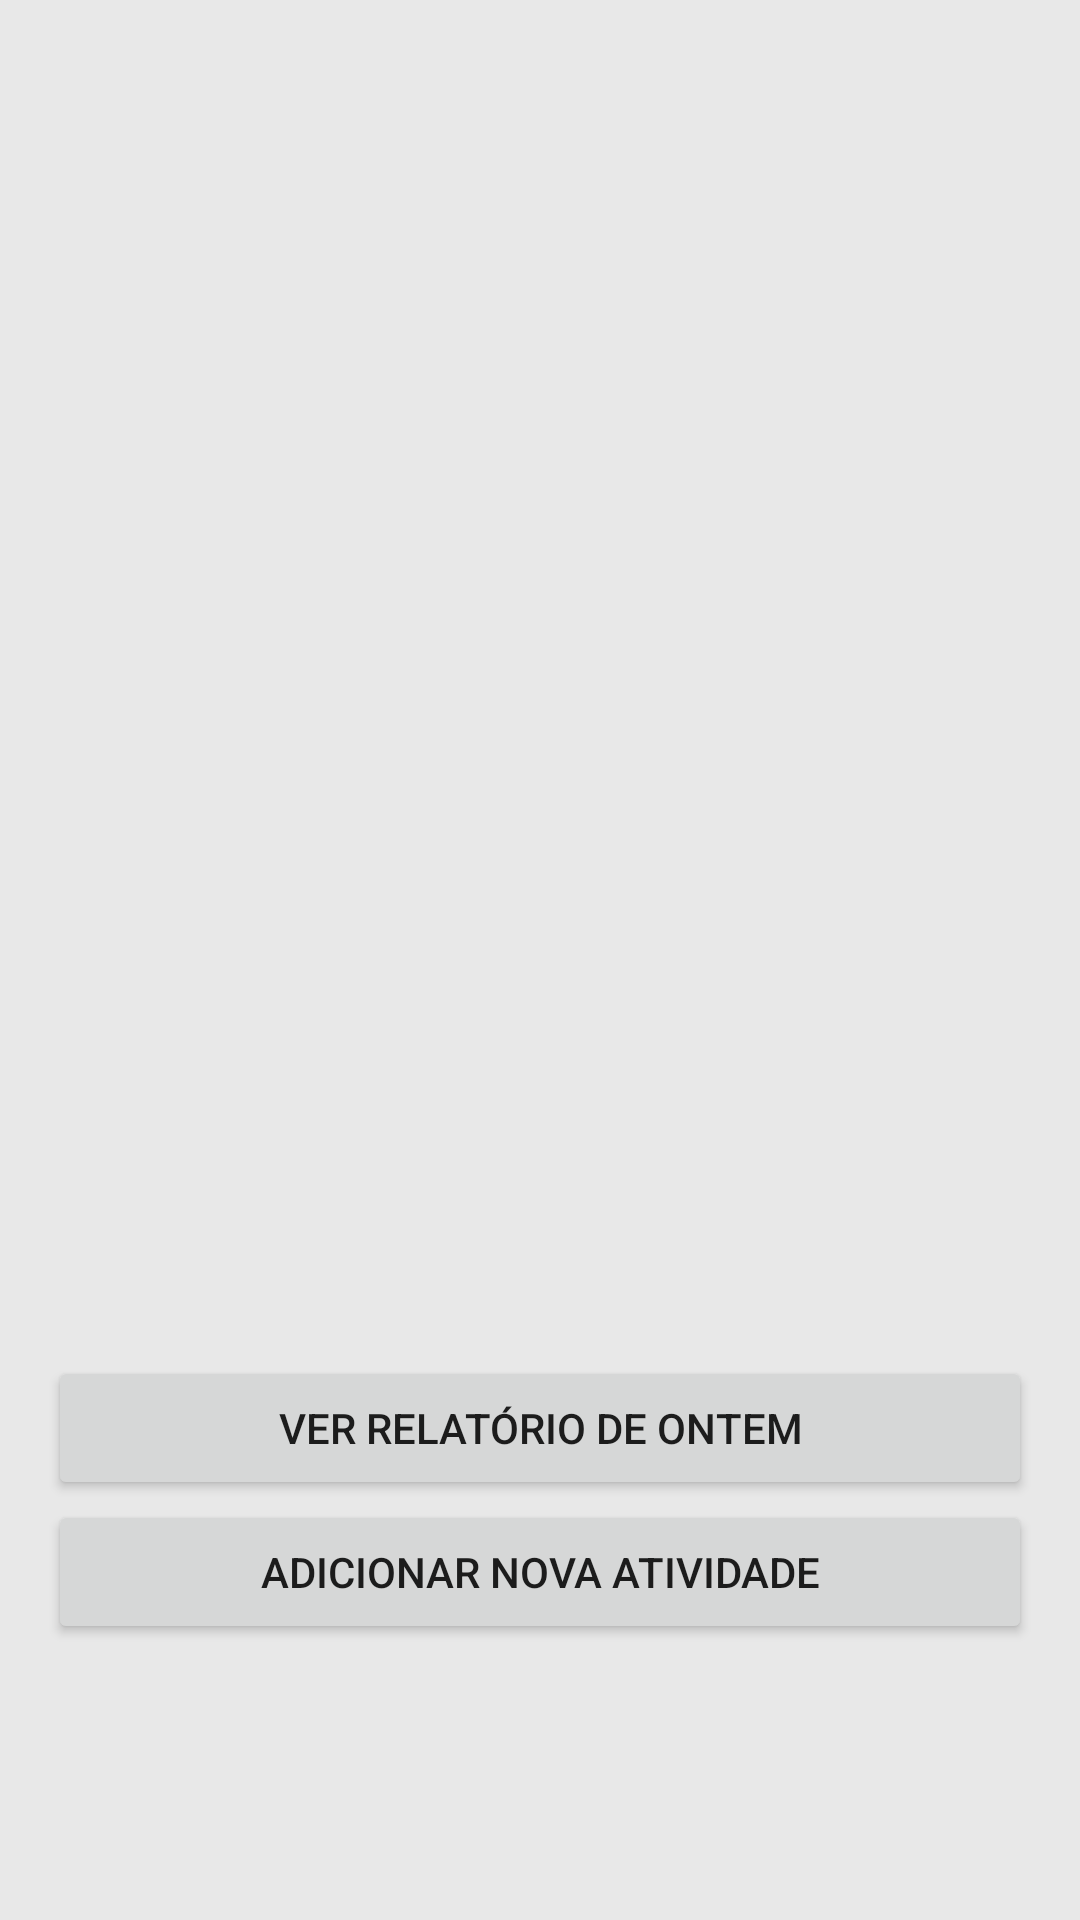

Produce the Android XML layout that renders to this screen, including the resource entries it uses.
<!-- AndroidManifest.xml: application theme Theme.MemoriaViva2 -->
<!-- res/layout/activity_manage_routine.xml -->
<?xml version="1.0" encoding="utf-8"?>
<androidx.constraintlayout.widget.ConstraintLayout xmlns:android="http://schemas.android.com/apk/res/android"
    xmlns:app="http://schemas.android.com/apk/res-auto"
    xmlns:tools="http://schemas.android.com/tools"
    android:layout_width="match_parent"
    android:layout_height="match_parent"
    tools:context=".dois.`RoutineFragment.kt`">

    <androidx.recyclerview.widget.RecyclerView
        android:id="@+id/rv_routine_activities"
        android:layout_width="337dp"
        android:layout_height="440dp"
        android:layout_marginStart="8dp"
        android:layout_marginTop="8dp"
        android:layout_marginEnd="8dp"
        android:layout_marginBottom="8dp"
        app:layout_constraintBottom_toTopOf="@+id/btn_show_yesterday_report"
        app:layout_constraintEnd_toEndOf="parent"
        app:layout_constraintStart_toStartOf="parent"
        app:layout_constraintTop_toTopOf="parent"
        app:layout_constraintVertical_bias="0.887"
        tools:listitem="@layout/item_routine_activity" />

    <Button
        android:id="@+id/btn_show_yesterday_report"
        android:layout_width="0dp"
        android:layout_height="wrap_content"
        android:layout_marginStart="16dp"
        android:layout_marginEnd="16dp"
        android:text="Ver Relatório de Ontem"
        app:layout_constraintBottom_toTopOf="@+id/btn_add_routine_activity"
        app:layout_constraintEnd_toEndOf="parent"
        app:layout_constraintHorizontal_bias="1.0"
        app:layout_constraintStart_toStartOf="parent" />

    <Button
        android:id="@+id/btn_add_routine_activity"
        android:layout_width="0dp"
        android:layout_height="wrap_content"
        android:layout_marginStart="16dp"
        android:layout_marginEnd="16dp"
        android:layout_marginBottom="92dp"
        android:text="Adicionar Nova Atividade"
        app:layout_constraintBottom_toBottomOf="parent"
        app:layout_constraintEnd_toEndOf="parent"
        app:layout_constraintHorizontal_bias="0.0"
        app:layout_constraintStart_toStartOf="parent" />

</androidx.constraintlayout.widget.ConstraintLayout>
<!-- res/layout/item_routine_activity.xml (included above) -->
<?xml version="1.0" encoding="utf-8"?>
<androidx.cardview.widget.CardView xmlns:android="http://schemas.android.com/apk/res/android"
    xmlns:app="http://schemas.android.com/apk/res-auto"
    xmlns:tools="http://schemas.android.com/tools"
    android:layout_width="match_parent"
    android:layout_height="wrap_content"
    android:layout_marginHorizontal="8dp"
    android:layout_marginVertical="4dp"
    app:cardCornerRadius="8dp"
    app:cardElevation="2dp">

    <androidx.constraintlayout.widget.ConstraintLayout
        android:layout_width="match_parent"
        android:layout_height="wrap_content"
        android:padding="12dp">

        <TextView
            android:id="@+id/tv_routine_time"
            android:layout_width="wrap_content"
            android:layout_height="wrap_content"
            android:textSize="18sp"
            android:textStyle="bold"
            app:layout_constraintStart_toStartOf="parent"
            app:layout_constraintTop_toTopOf="parent"
            app:layout_constraintBottom_toBottomOf="parent"
            tools:text="08:00" />

        <LinearLayout
            android:id="@+id/layout_routine_info"
            android:layout_width="0dp"
            android:layout_height="wrap_content"
            android:layout_marginStart="12dp"
            android:orientation="vertical"
            app:layout_constraintEnd_toStartOf="@+id/layout_buttons"
            app:layout_constraintStart_toEndOf="@+id/tv_routine_time"
            app:layout_constraintTop_toTopOf="parent"
            app:layout_constraintBottom_toBottomOf="parent">

            <TextView
                android:id="@+id/tv_routine_name"
                android:layout_width="wrap_content"
                android:layout_height="wrap_content"
                android:textSize="20sp"
                android:textStyle="bold"
                android:textColor="?android:attr/textColorPrimary"
                tools:text="Caminhada Matinal" />

            <TextView
                android:id="@+id/tv_routine_classification"
                android:layout_width="wrap_content"
                android:layout_height="wrap_content"
                android:textSize="16sp"
                android:textColor="?android:attr/textColorSecondary"
                tools:text="Exercício físico" />

        </LinearLayout>

        <LinearLayout
            android:id="@+id/layout_buttons"
            android:layout_width="wrap_content"
            android:layout_height="wrap_content"
            android:orientation="horizontal"
            app:layout_constraintEnd_toEndOf="parent"
            app:layout_constraintTop_toTopOf="parent"
            app:layout_constraintBottom_toBottomOf="parent">

            <CheckBox
                android:id="@+id/cb_routine_is_done"
                android:layout_width="48dp"
                android:layout_height="48dp"
                android:layout_marginEnd="8dp" />

            <Button
                android:id="@+id/btn_remove_routine"
                android:layout_width="48dp"
                android:layout_height="48dp"
                android:text="X"
                android:textSize="16sp" />

        </LinearLayout>

    </androidx.constraintlayout.widget.ConstraintLayout>
</androidx.cardview.widget.CardView>
<!-- resources referenced by this layout -->
<resources>
  <style name="Theme.MemoriaViva2" parent="Theme.MaterialComponents.Light.DarkActionBar">
          
          <item name="colorPrimary">@color/purple_500</item>
          <item name="colorPrimaryVariant">@color/purple_700</item>
          <item name="colorOnPrimary">@color/white</item>
          
          <item name="colorSecondary">@color/teal_200</item>
          <item name="colorSecondaryVariant">@color/teal_700</item>
          <item name="colorOnSecondary">@color/black</item>
          
          <item name="android:statusBarColor">?attr/colorPrimaryVariant</item>
          
          <item name="android:windowBackground">@color/light_gray</item>
          
          <item name="windowActionBar">false</item>
          <item name="windowNoTitle">true</item>
  
      </style>
  <color name="purple_500">#FF8F4882</color>
  <color name="purple_700">#FF6D3562</color>
  <color name="white">#FFFFFFFF</color>
  <color name="teal_200">#FF03DAC5</color>
  <color name="teal_700">#FF018786</color>
  <color name="black">#FF000000</color>
  <color name="light_gray">#FFE8E8E8</color>
</resources>
